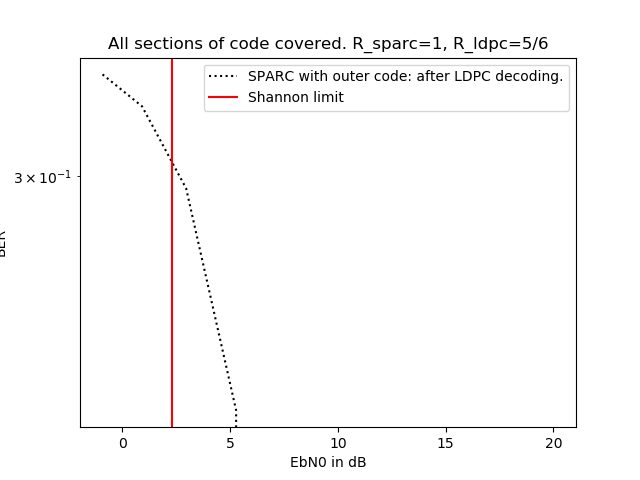

The table this chart was drawn from, first rows:
EbN0, BER_amp, BER_ldpc, BER_ldpc_amp, BER_sparc
1.252, 0.2214, 0.2199, 0.2477, 0.1456
1.322, 0.1711, 0.1683, 0.1978, 0.1106
1.391, 0.1012, 0.1, 0.1161, 0.03451
1.461, 0.07671, 0.07671, 0.07943, 0.0217
1.53, 0.05588, 0.05382, 0.06196, 0.02246
1.6, 0.02322, 0.02181, 0.01986, 0.01226
1.67, 0.0115, 0.009006, 0.007704, 0.009006
1.739, 0.00727, 0.00727, 0.007378, 0.009766
1.809, 0.008681, 0.006727, 0.005317, 0.003689
1.878, 0.005317, 0.003689, 0.00293, 0.005642
1.948, 0.003364, 0.00217, 0.001845, 0.001302
2.017, 0.001953, 0.001085, 0.0007595, 0.003255
2.087, 0.001953, 0.001953, 0.001953, 0.0003255
EbN0, BER_amp, BER_ldpc, BER_ldpc_amp, BER_sparc
1.143, 0.2566, 0.2562, 0.27, 0.1437
1.578, 0.05143, 0.04449, 0.05208, 0.01183
2.014, 0.01324, 0.003581, 0.0008681, 0.001519
2.449, 0.001628, 0.000217, 0.000217, 0.0
2.884, 0.0, 0.001085, 0.001085, 0.0005425
3.32, 0.0, 0.0, 0.0, 0.0
3.755, 0.0, 0.0, 0.0, 0.0
4.19, 0.0, 0.0, 0.0, 0.0
EbN0, BER_amp, BER_ldpc, BER_ldpc_amp, BER_sparc
1.143, 0.2697, 0.261, 0.2794, 0.1868
1.578, 0.05751, 0.04633, 0.05263, 0.01573
2.014, 0.003147, 0.001519, 0.001519, 0.001736
2.449, 0.0, 0.0, 0.0, 0.0
2.884, 0.0, 0.0, 0.0, 0.0
3.32, 0.0, 0.0, 0.0, 0.0
3.755, 0.0, 0.0, 0.0, 0.0
4.19, 0.0, 0.0, 0.0, 0.0
EbN0, BER_ldpc
0.9, 0.3524
1.243, 0.3031
1.586, 0.2824
1.929, 0.2438
2.271, 0.0
2.614, 0.0
2.957, 0.0
3.3, 0.0
